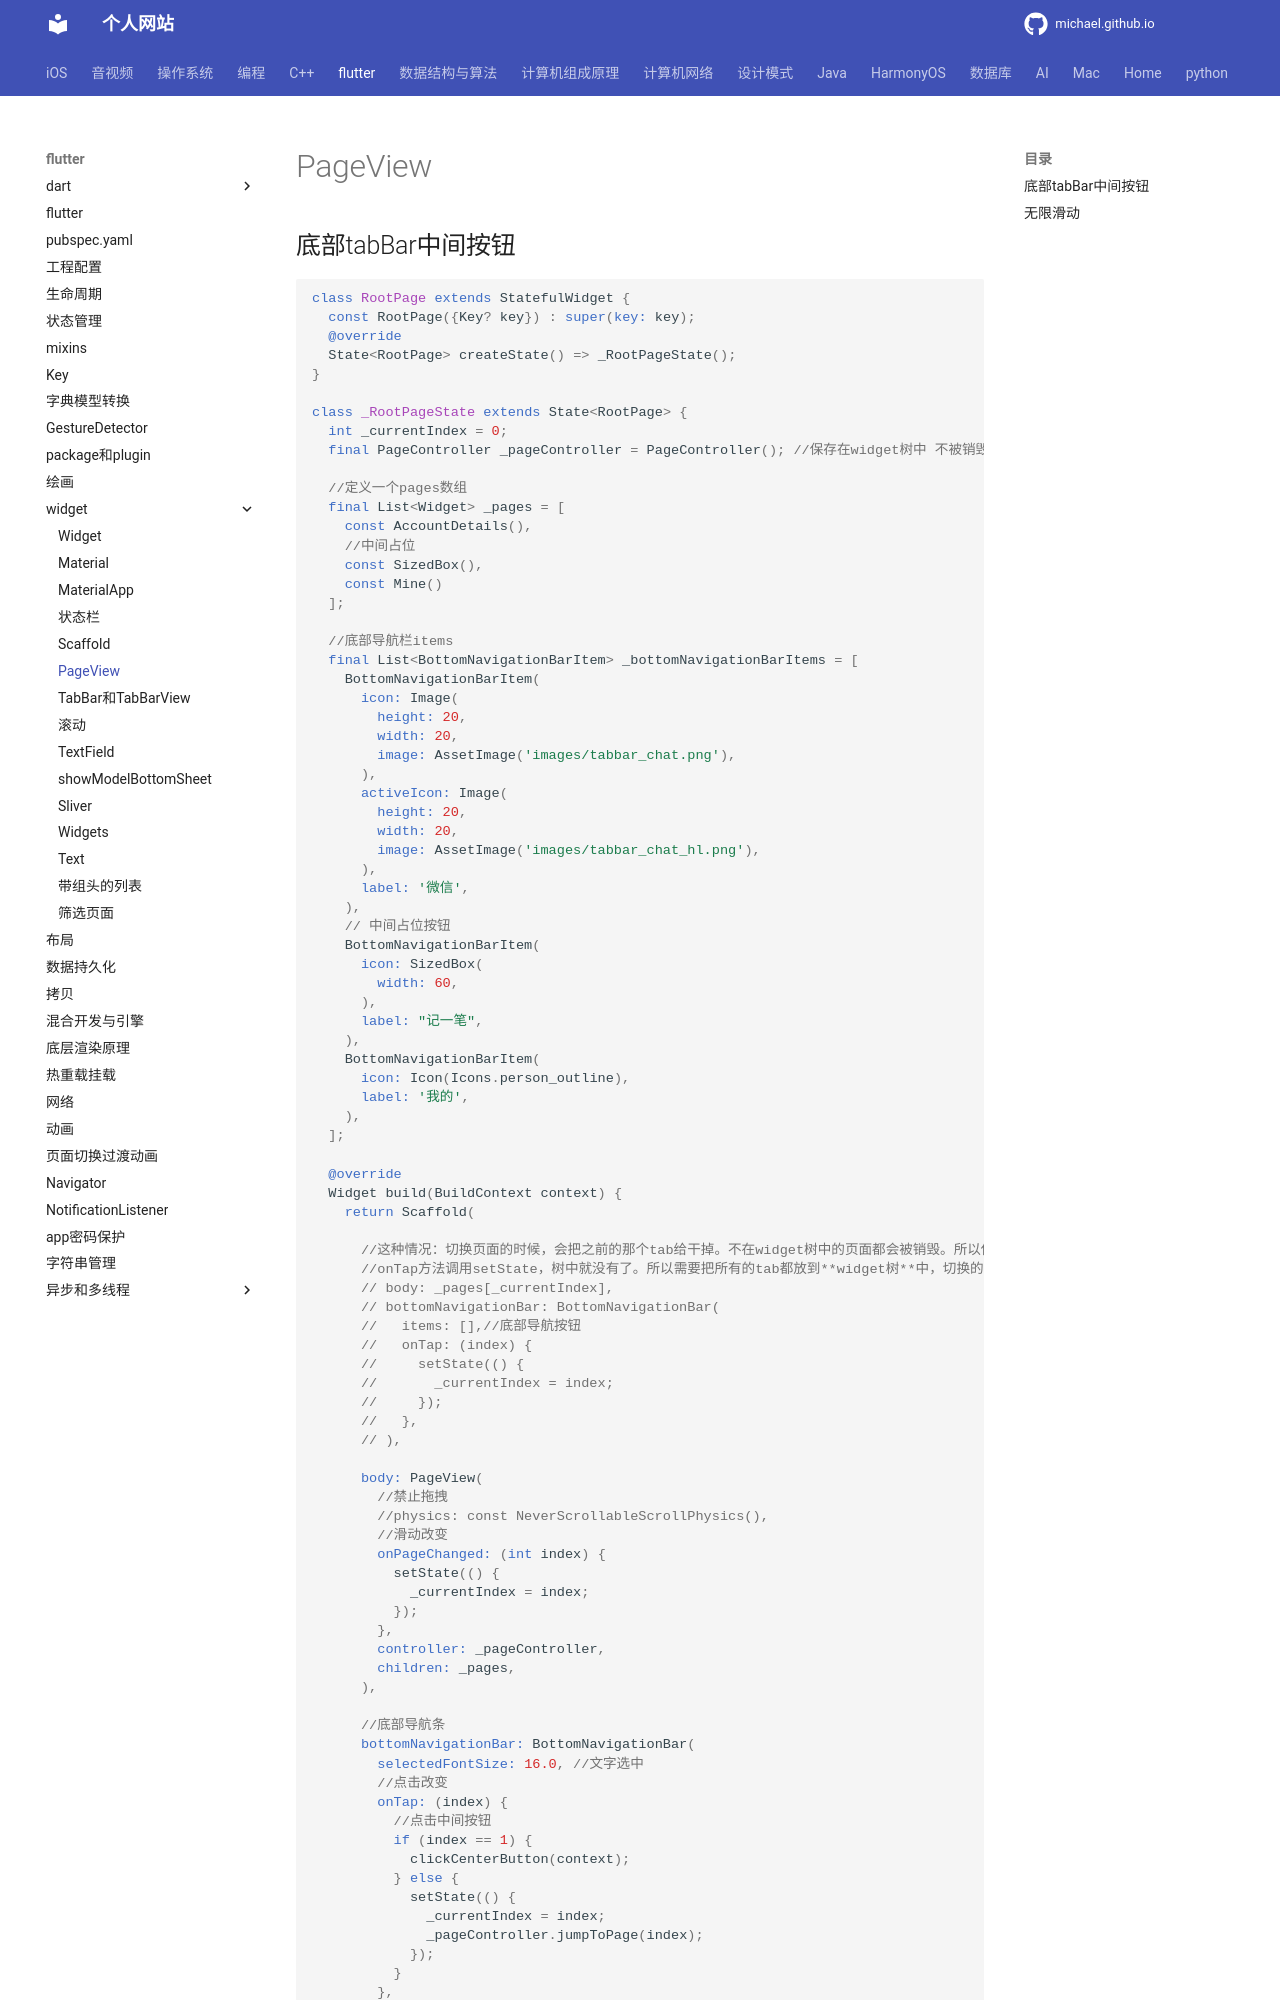

repository: michaelssman/michaelssman.github.io · page: flutter/widget/PageView/index.html · generator: mkdocs

# PageView

## 底部tabBar中间按钮

```dart
class RootPage extends StatefulWidget {
  const RootPage({Key? key}) : super(key: key);
  @override
  State<RootPage> createState() => _RootPageState();
}

class _RootPageState extends State<RootPage> {
  int _currentIndex = 0;
  final PageController _pageController = PageController(); //保存在widget树中 不被销毁
  
  //定义一个pages数组
  final List<Widget> _pages = [
    const AccountDetails(),
    //中间占位
    const SizedBox(),
    const Mine()
  ];
  
  //底部导航栏items
  final List<BottomNavigationBarItem> _bottomNavigationBarItems = [
    BottomNavigationBarItem(
      icon: Image(
        height: 20,
        width: 20,
        image: AssetImage('images/tabbar_chat.png'),
      ),
      activeIcon: Image(
        height: 20,
        width: 20,
        image: AssetImage('images/tabbar_chat_hl.png'),
      ),
      label: '微信',
    ),
    // 中间占位按钮
    BottomNavigationBarItem(
      icon: SizedBox(
        width: 60,
      ),
      label: "记一笔",
    ),
    BottomNavigationBarItem(
      icon: Icon(Icons.person_outline),
      label: '我的',
    ),
  ];
    
  @override
  Widget build(BuildContext context) {
    return Scaffold(
      
      //这种情况：切换页面的时候，会把之前的那个tab给干掉。不在widget树中的页面都会被销毁。所以使用PageView。
      //onTap方法调用setState，树中就没有了。所以需要把所有的tab都放到**widget树**中，切换的时候是显示不显示的问题。
      // body: _pages[_currentIndex],
      // bottomNavigationBar: BottomNavigationBar(
      //   items: [],//底部导航按钮
      //   onTap: (index) {
      //     setState(() {
      //       _currentIndex = index;
      //     });
      //   },
      // ),
      
      body: PageView(
        //禁止拖拽
        //physics: const NeverScrollableScrollPhysics(),
        //滑动改变
        onPageChanged: (int index) {
          setState(() {
            _currentIndex = index;
          });
        },
        controller: _pageController,
        children: _pages,
      ),
      
      //底部导航条
      bottomNavigationBar: BottomNavigationBar(
        selectedFontSize: 16.0, //文字选中
        //点击改变
        onTap: (index) {
          //点击中间按钮
          if (index == 1) {
            clickCenterButton(context);
